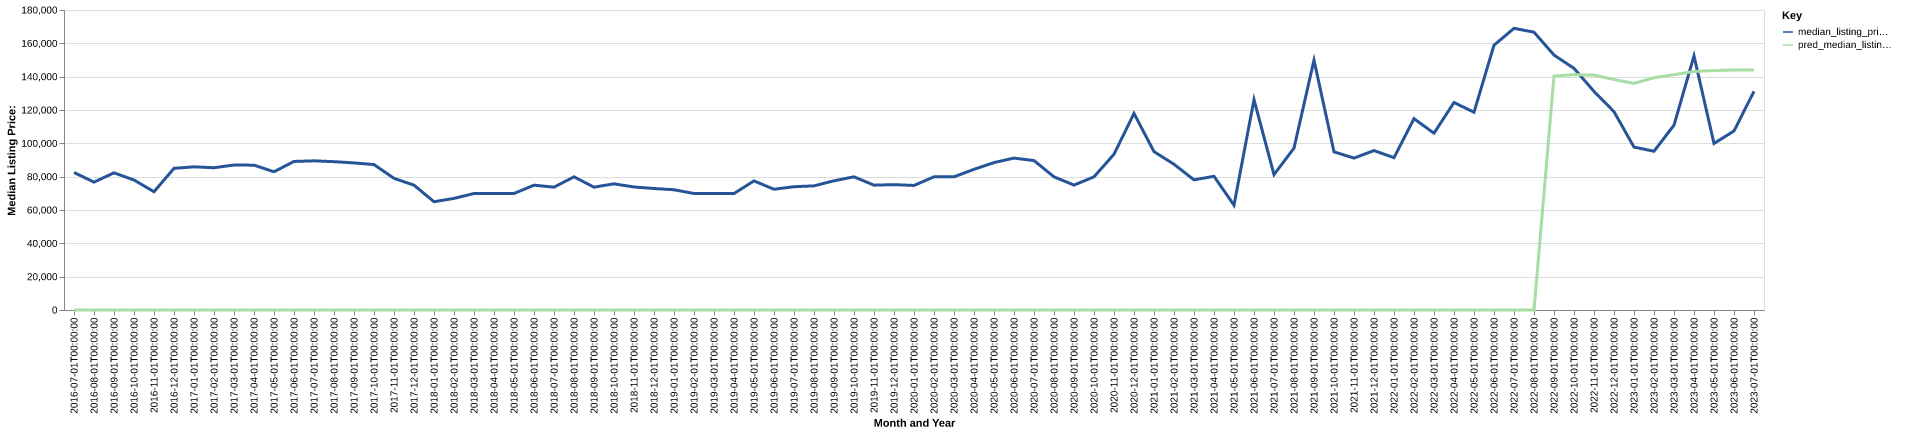

Data behind this chart, as committed beside it:
date, time_idx, median_listing_price, thirty_year_interest_rate_five, month, county_name, active_listing_count, median_days_on_market, pred_median_listing_price, month_year
2016-07-01, 0, 82500, 3.72, 7, jay, in, 52.0, 82.0, 0, Jul-2016
2016-08-01, 1, 76725, 3.73, 8, jay, in, 51.0, 62.0, 0, Aug-2016
2016-09-01, 2, 82300, 3.66, 9, jay, in, 50.0, 64.0, 0, Sep-2016
2016-10-01, 3, 78000, 3.64, 10, jay, in, 46.0, 73.0, 0, Oct-2016
2016-11-01, 4, 70950, 3.66, 11, jay, in, 44.0, 79.0, 0, Nov-2016
2016-12-01, 5, 85000, 3.48, 12, jay, in, 37.0, 78.0, 0, Dec-2016
2017-01-01, 6, 85900, 3.45, 1, jay, in, 35.0, 84.0, 0, Jan-2017
2017-02-01, 7, 85350, 3.5, 2, jay, in, 29.0, 82.0, 0, Feb-2017
2017-03-01, 8, 87000, 3.52, 3, jay, in, 29.0, 59.0, 0, Mar-2017
2017-04-01, 9, 86900, 4.03, 4, jay, in, 34.0, 59.0, 0, Apr-2017
2017-05-01, 10, 82950, 4.32, 5, jay, in, 42.0, 46.0, 0, May-2017
2017-06-01, 11, 89125, 4.2, 6, jay, in, 43.0, 54.0, 0, Jun-2017
2017-07-01, 12, 89500, 4.19, 7, jay, in, 49.0, 60.0, 0, Jul-2017
2017-08-01, 13, 89000, 4.3, 8, jay, in, 44.0, 89.0, 0, Aug-2017
2017-09-01, 14, 88250, 4.1, 9, jay, in, 48.0, 69.0, 0, Sep-2017
2017-10-01, 15, 87250, 4.05, 10, jay, in, 50.0, 54.0, 0, Oct-2017
2017-11-01, 16, 79000, 3.94, 11, jay, in, 50.0, 61.0, 0, Nov-2017
2017-12-01, 17, 74900, 4.03, 12, jay, in, 43.0, 81.0, 0, Dec-2017
2018-01-01, 18, 64950, 3.93, 1, jay, in, 51.0, 87.0, 0, Jan-2018
2018-02-01, 19, 66950, 3.83, 2, jay, in, 45.0, 90.0, 0, Feb-2018
2018-03-01, 20, 69900, 3.94, 3, jay, in, 41.0, 76.0, 0, Mar-2018
2018-04-01, 21, 69900, 3.95, 4, jay, in, 35.0, 80.0, 0, Apr-2018
2018-05-01, 22, 69900, 3.99, 5, jay, in, 29.0, 71.0, 0, May-2018
2018-06-01, 23, 74900, 4.15, 6, jay, in, 29.0, 77.0, 0, Jun-2018
2018-07-01, 24, 73700, 4.4, 7, jay, in, 24.0, 85.0, 0, Jul-2018
2018-08-01, 25, 79900, 4.46, 8, jay, in, 28.0, 57.0, 0, Aug-2018
2018-09-01, 26, 73700, 4.58, 9, jay, in, 36.0, 37.0, 0, Sep-2018
2018-10-01, 27, 75700, 4.66, 10, jay, in, 40.0, 45.0, 0, Oct-2018
2018-11-01, 28, 73800, 4.62, 11, jay, in, 42.0, 63.0, 0, Nov-2018
2018-12-01, 29, 72900, 4.54, 12, jay, in, 46.0, 72.0, 0, Dec-2018
2019-01-01, 30, 72150, 4.6, 1, jay, in, 46.0, 89.0, 0, Jan-2019
2019-02-01, 31, 69900, 4.72, 2, jay, in, 44.0, 90.0, 0, Feb-2019
2019-03-01, 32, 69900, 4.9, 3, jay, in, 42.0, 89.0, 0, Mar-2019
2019-04-01, 33, 69900, 4.94, 4, jay, in, 40.0, 80.0, 0, Apr-2019
2019-05-01, 34, 77450, 4.75, 5, jay, in, 36.0, 60.0, 0, May-2019
2019-06-01, 35, 72450, 4.51, 6, jay, in, 38.0, 52.0, 0, Jun-2019
2019-07-01, 36, 73975, 4.41, 7, jay, in, 37.0, 61.0, 0, Jul-2019
2019-08-01, 37, 74482, 4.41, 8, jay, in, 39.0, 55.0, 0, Aug-2019
2019-09-01, 38, 77530, 4.2, 9, jay, in, 46.0, 44.0, 0, Sep-2019
2019-10-01, 39, 79900, 4.14, 10, jay, in, 50.0, 37.0, 0, Oct-2019
2019-11-01, 40, 74900, 3.84, 11, jay, in, 50.0, 51.0, 0, Nov-2019
2019-12-01, 41, 75225, 3.81, 12, jay, in, 52.0, 69.0, 0, Dec-2019
2020-01-01, 42, 74725, 3.75, 1, jay, in, 50.0, 97.0, 0, Jan-2020
2020-02-01, 43, 79900, 3.73, 2, jay, in, 47.0, 96.0, 0, Feb-2020
2020-03-01, 44, 79900, 3.78, 3, jay, in, 47.0, 106.0, 0, Mar-2020
2020-04-01, 45, 84400, 3.75, 4, jay, in, 47.0, 134.0, 0, Apr-2020
2020-05-01, 46, 88450, 3.74, 5, jay, in, 42.0, 117.0, 0, May-2020
2020-06-01, 47, 91150, 3.72, 6, jay, in, 45.0, 106.0, 0, Jun-2020
2020-07-01, 48, 89650, 3.49, 7, jay, in, 42.0, 92.0, 0, Jul-2020
2020-08-01, 49, 79900, 3.65, 8, jay, in, 40.0, 79.0, 0, Aug-2020
2020-09-01, 50, 74950, 3.33, 9, jay, in, 34.0, 79.0, 0, Sep-2020
2020-10-01, 51, 79900, 3.28, 10, jay, in, 32.0, 78.0, 0, Oct-2020
2020-11-01, 52, 93450, 3.21, 11, jay, in, 30.0, 59.0, 0, Nov-2020
2020-12-01, 53, 117950, 3.07, 12, jay, in, 32.0, 58.0, 0, Dec-2020
2021-01-01, 54, 95000, 2.99, 1, jay, in, 28.0, 47.0, 0, Jan-2021
2021-02-01, 55, 87450, 2.93, 2, jay, in, 24.0, 63.0, 0, Feb-2021
2021-03-01, 56, 78100, 2.88, 3, jay, in, 22.0, 65.0, 0, Mar-2021
2021-04-01, 57, 80225, 2.84, 4, jay, in, 15.0, 53.0, 0, Apr-2021
2021-05-01, 58, 62900, 2.71, 5, jay, in, 14.0, 58.0, 0, May-2021
2021-06-01, 59, 126225, 2.79, 6, jay, in, 22.0, 27.0, 0, Jun-2021
... 25 more rows
